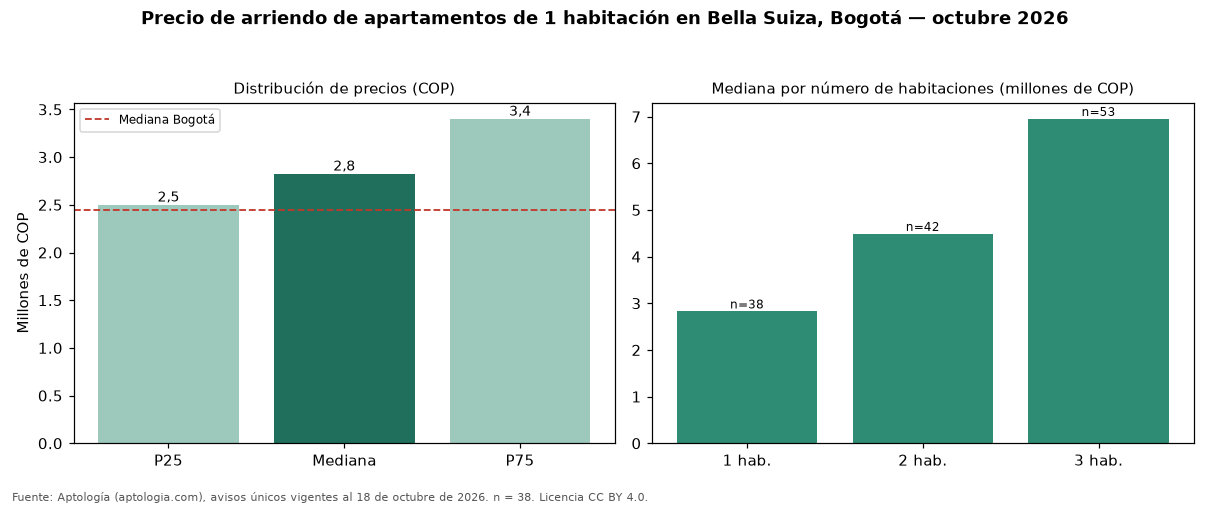

Source data for this figure (header and first rows):
seccion, metrica, valor_cop, n
precio, p25, 2500000, 38
precio, mediana, 2825000, 38
precio, p75, 3400000, 38
cop_por_m2, p25, 50255, 38
cop_por_m2, mediana, 60000, 38
cop_por_m2, p75, 66023, 38
area, area_mediana_m2, 50.0, 38
habitaciones, 1, 2825000, 38
habitaciones, 2, 4487500, 42
habitaciones, 3, 6950000, 53
administracion, mediana, 560000, 21
estrato, moda, 5, 
parqueadero, porcentaje_con_parqueadero, 92.1, 38
ciudad, mediana_ciudad, 2450000, 3593
ciudad, mediana_cop_por_m2_ciudad, 61607, 3593
